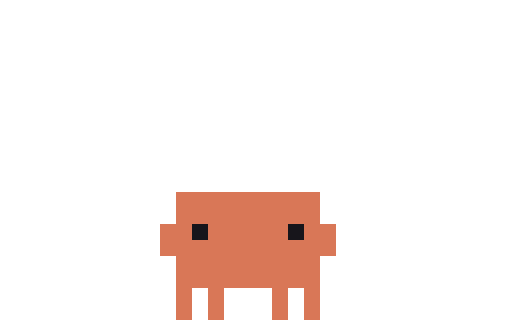
t = 0.00 s
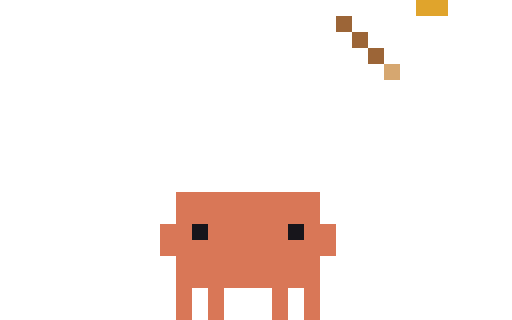
t = 0.15 s
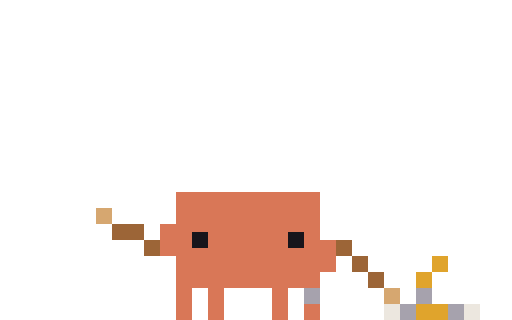
t = 0.30 s
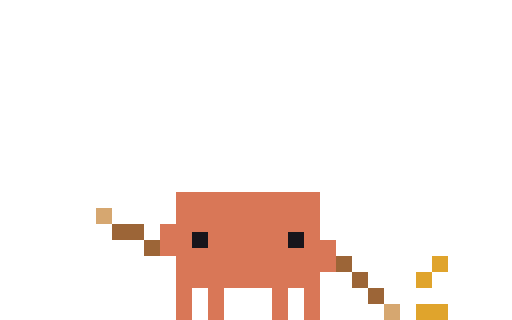
t = 0.45 s
t = 0.55 s: frame unchanged from t = 0.45 s, image omitted
t = 0.75 s: frame unchanged from t = 0.45 s, image omitted

The animated SVG that drew these frames (rendered in a browser with its animation timeline set to each time). Animation: 8 CSS @keyframes rules; one cycle of 0.75 s.

<svg xmlns="http://www.w3.org/2000/svg" width="96" height="60" viewBox="0 0 32 20" shape-rendering="crispEdges"><title>Clawd in-typing-drums</title><desc>Set-up for typing-drums: its scene arrives, ending on its first frame.</desc><style>@keyframes clawd-in-typing-drums-0-0{0%{opacity:1}6.667%{opacity:0}100%{opacity:0}}.clawd-in-typing-drums-0-0{opacity:1;animation:clawd-in-typing-drums-0-0 750ms step-end 1 forwards}@keyframes clawd-in-typing-drums-0-1{0%{opacity:0}6.667%{opacity:1}13.333%{opacity:0}100%{opacity:0}}.clawd-in-typing-drums-0-1{opacity:0;animation:clawd-in-typing-drums-0-1 750ms step-end 1 forwards}@keyframes clawd-in-typing-drums-0-2{0%{opacity:0}13.333%{opacity:1}20%{opacity:0}100%{opacity:0}}.clawd-in-typing-drums-0-2{opacity:0;animation:clawd-in-typing-drums-0-2 750ms step-end 1 forwards}@keyframes clawd-in-typing-drums-0-3{0%{opacity:0}20%{opacity:1}26.667%{opacity:0}100%{opacity:0}}.clawd-in-typing-drums-0-3{opacity:0;animation:clawd-in-typing-drums-0-3 750ms step-end 1 forwards}@keyframes clawd-in-typing-drums-0-4{0%{opacity:0}26.667%{opacity:1}33.333%{opacity:0}100%{opacity:0}}.clawd-in-typing-drums-0-4{opacity:0;animation:clawd-in-typing-drums-0-4 750ms step-end 1 forwards}@keyframes clawd-in-typing-drums-0-5{0%{opacity:0}33.333%{opacity:1}40%{opacity:0}100%{opacity:0}}.clawd-in-typing-drums-0-5{opacity:0;animation:clawd-in-typing-drums-0-5 750ms step-end 1 forwards}@keyframes clawd-in-typing-drums-0-6{0%{opacity:0}40%{opacity:1}46.667%{opacity:0}100%{opacity:0}}.clawd-in-typing-drums-0-6{opacity:0;animation:clawd-in-typing-drums-0-6 750ms step-end 1 forwards}@keyframes clawd-in-typing-drums-0-7{0%{opacity:0}46.667%{opacity:1}100%{opacity:1}}.clawd-in-typing-drums-0-7{opacity:0;animation:clawd-in-typing-drums-0-7 750ms step-end 1 forwards}@media (prefers-reduced-motion:reduce){[class^="clawd-in-typing-drums-"]{animation:none!important}}</style><g class="clawd-in-typing-drums-0-0" transform="scale(0.5)"><path fill="#D97757" d="M22 24h18v1h-18zM22 25h18v1h-18zM22 26h18v1h-18zM22 27h18v1h-18zM20 28h4v1h-4zM26 28h10v1h-10zM38 28h4v1h-4zM20 29h4v1h-4zM26 29h10v1h-10zM38 29h4v1h-4zM20 30h22v1h-22zM20 31h22v1h-22zM22 32h18v1h-18zM22 33h18v1h-18zM22 34h18v1h-18zM22 35h18v1h-18zM22 36h2v1h-2zM26 36h2v1h-2zM34 36h2v1h-2zM38 36h2v1h-2zM22 37h2v1h-2zM26 37h2v1h-2zM34 37h2v1h-2zM38 37h2v1h-2zM22 38h2v1h-2zM26 38h2v1h-2zM34 38h2v1h-2zM38 38h2v1h-2zM22 39h2v1h-2zM26 39h2v1h-2zM34 39h2v1h-2zM38 39h2v1h-2z"/><path fill="#17151B" d="M24 28h2v1h-2zM36 28h2v1h-2zM24 29h2v1h-2zM36 29h2v1h-2z"/></g><g class="clawd-in-typing-drums-0-1" transform="scale(0.5)"><path fill="#D6A770" d="M48 0h2v1h-2zM48 1h2v1h-2z"/><path fill="#D97757" d="M22 24h18v1h-18zM22 25h18v1h-18zM22 26h18v1h-18zM22 27h18v1h-18zM20 28h4v1h-4zM26 28h10v1h-10zM38 28h4v1h-4zM20 29h4v1h-4zM26 29h10v1h-10zM38 29h4v1h-4zM20 30h22v1h-22zM20 31h22v1h-22zM22 32h18v1h-18zM22 33h18v1h-18zM22 34h18v1h-18zM22 35h18v1h-18zM22 36h2v1h-2zM26 36h2v1h-2zM34 36h2v1h-2zM38 36h2v1h-2zM22 37h2v1h-2zM26 37h2v1h-2zM34 37h2v1h-2zM38 37h2v1h-2zM22 38h2v1h-2zM26 38h2v1h-2zM34 38h2v1h-2zM38 38h2v1h-2zM22 39h2v1h-2zM26 39h2v1h-2zM34 39h2v1h-2zM38 39h2v1h-2z"/><path fill="#17151B" d="M24 28h2v1h-2zM36 28h2v1h-2zM24 29h2v1h-2zM36 29h2v1h-2z"/></g><g class="clawd-in-typing-drums-0-2" transform="scale(0.5)"><path fill="#E0A42C" d="M52 0h4v1h-4zM52 1h4v1h-4z"/><path fill="#9C6537" d="M42 2h2v1h-2zM42 3h2v1h-2zM44 4h2v1h-2zM44 5h2v1h-2zM46 6h2v1h-2zM46 7h2v1h-2z"/><path fill="#D6A770" d="M48 8h2v1h-2zM48 9h2v1h-2z"/><path fill="#D97757" d="M22 24h18v1h-18zM22 25h18v1h-18zM22 26h18v1h-18zM22 27h18v1h-18zM20 28h4v1h-4zM26 28h10v1h-10zM38 28h4v1h-4zM20 29h4v1h-4zM26 29h10v1h-10zM38 29h4v1h-4zM20 30h22v1h-22zM20 31h22v1h-22zM22 32h18v1h-18zM22 33h18v1h-18zM22 34h18v1h-18zM22 35h18v1h-18zM22 36h2v1h-2zM26 36h2v1h-2zM34 36h2v1h-2zM38 36h2v1h-2zM22 37h2v1h-2zM26 37h2v1h-2zM34 37h2v1h-2zM38 37h2v1h-2zM22 38h2v1h-2zM26 38h2v1h-2zM34 38h2v1h-2zM38 38h2v1h-2zM22 39h2v1h-2zM26 39h2v1h-2zM34 39h2v1h-2zM38 39h2v1h-2z"/><path fill="#17151B" d="M24 28h2v1h-2zM36 28h2v1h-2zM24 29h2v1h-2zM36 29h2v1h-2z"/></g><g class="clawd-in-typing-drums-0-3" transform="scale(0.5)"><path fill="#E0A42C" d="M52 8h4v1h-4zM52 9h4v1h-4z"/><path fill="#9C6537" d="M42 14h2v1h-2zM42 15h2v1h-2zM44 16h2v1h-2zM44 17h2v1h-2zM46 18h2v1h-2zM46 19h2v1h-2z"/><path fill="#D6A770" d="M48 20h2v1h-2zM48 21h2v1h-2z"/><path fill="#D97757" d="M22 24h18v1h-18zM22 25h18v1h-18zM22 26h18v1h-18zM22 27h18v1h-18zM20 28h4v1h-4zM26 28h10v1h-10zM38 28h4v1h-4zM20 29h4v1h-4zM26 29h10v1h-10zM38 29h4v1h-4zM20 30h22v1h-22zM20 31h22v1h-22zM22 32h18v1h-18zM22 33h18v1h-18zM22 34h18v1h-18zM22 35h18v1h-18zM22 36h2v1h-2zM26 36h2v1h-2zM34 36h2v1h-2zM38 36h2v1h-2zM22 37h2v1h-2zM26 37h2v1h-2zM34 37h2v1h-2zM38 37h2v1h-2zM22 38h2v1h-2zM26 38h2v1h-2zM34 38h2v1h-2zM38 38h2v1h-2zM22 39h2v1h-2zM26 39h2v1h-2zM34 39h2v1h-2zM38 39h2v1h-2z"/><path fill="#FFCC47" d="M15 26h2v1h-2zM15 27h2v1h-2zM13 28h2v1h-2zM17 28h2v1h-2zM13 29h2v1h-2zM17 29h2v1h-2zM15 30h2v1h-2zM15 31h2v1h-2zM53 31h2v1h-2zM53 32h2v1h-2zM51 33h2v1h-2zM55 33h2v1h-2zM51 34h2v1h-2zM55 34h2v1h-2zM53 35h2v1h-2zM53 36h2v1h-2z"/><path fill="#ECE7DF" d="M15 28h2v1h-2zM15 29h2v1h-2zM53 33h2v1h-2zM53 34h2v1h-2z"/><path fill="#17151B" d="M24 28h2v1h-2zM36 28h2v1h-2zM24 29h2v1h-2zM36 29h2v1h-2z"/></g><g class="clawd-in-typing-drums-0-4" transform="scale(0.5)"><path fill="#E0A42C" d="M52 20h4v1h-4zM52 21h4v1h-4z"/><path fill="#D97757" d="M22 24h18v1h-18zM22 25h18v1h-18zM22 26h18v1h-18zM22 27h18v1h-18zM20 28h20v1h-20zM20 29h4v1h-4zM26 29h10v1h-10zM38 29h2v1h-2zM20 30h4v1h-4zM26 30h10v1h-10zM38 30h4v1h-4zM20 31h22v1h-22zM22 32h20v1h-20zM22 33h20v1h-20zM22 34h18v1h-18zM22 35h18v1h-18zM22 36h2v1h-2zM26 36h2v1h-2zM34 36h2v1h-2zM38 36h2v1h-2zM22 37h2v1h-2zM26 37h2v1h-2zM34 37h2v1h-2zM38 37h2v1h-2zM22 38h2v1h-2zM26 38h2v1h-2zM34 38h2v1h-2zM22 39h2v1h-2zM26 39h2v1h-2zM34 39h2v1h-2z"/><path fill="#ECE7DF" d="M15 28h2v1h-2zM15 29h2v1h-2zM53 33h2v1h-2zM53 34h2v1h-2zM38 38h2v1h-2zM52 38h2v1h-2zM38 39h2v1h-2zM52 39h2v1h-2z"/><path fill="#9C6537" d="M17 28h1v1h-1zM17 29h1v1h-1zM18 30h2v1h-2zM18 31h2v1h-2zM42 32h2v1h-2zM42 33h2v1h-2zM44 34h2v1h-2zM44 35h2v1h-2zM46 36h2v1h-2zM46 37h2v1h-2z"/><path fill="#17151B" d="M24 29h2v1h-2zM36 29h2v1h-2zM24 30h2v1h-2zM36 30h2v1h-2z"/><path fill="#A6A2AD" d="M40 38h2v1h-2zM50 38h2v1h-2zM40 39h2v1h-2zM50 39h2v1h-2z"/><path fill="#D6A770" d="M48 38h2v1h-2zM48 39h2v1h-2z"/></g><g class="clawd-in-typing-drums-0-5" transform="scale(0.5)"><path fill="#D97757" d="M22 24h18v1h-18zM22 25h18v1h-18zM22 26h18v1h-18zM22 27h18v1h-18zM20 28h20v1h-20zM20 29h4v1h-4zM26 29h10v1h-10zM38 29h2v1h-2zM20 30h4v1h-4zM26 30h10v1h-10zM38 30h4v1h-4zM20 31h22v1h-22zM22 32h20v1h-20zM22 33h20v1h-20zM22 34h18v1h-18zM22 35h18v1h-18zM22 36h2v1h-2zM26 36h2v1h-2zM34 36h2v1h-2zM22 37h2v1h-2zM26 37h2v1h-2zM34 37h2v1h-2zM22 38h2v1h-2zM26 38h2v1h-2zM34 38h2v1h-2zM38 38h2v1h-2zM22 39h2v1h-2zM26 39h2v1h-2zM34 39h2v1h-2zM38 39h2v1h-2z"/><path fill="#D6A770" d="M12 26h2v1h-2zM12 27h2v1h-2zM48 36h2v1h-2zM48 37h2v1h-2z"/><path fill="#9C6537" d="M14 28h4v1h-4zM14 29h4v1h-4zM18 30h2v1h-2zM42 30h2v1h-2zM18 31h2v1h-2zM42 31h2v1h-2zM44 32h2v1h-2zM44 33h2v1h-2zM46 34h2v1h-2zM46 35h2v1h-2z"/><path fill="#17151B" d="M24 29h2v1h-2zM36 29h2v1h-2zM24 30h2v1h-2zM36 30h2v1h-2z"/><path fill="#E0A42C" d="M54 32h2v1h-2zM54 33h2v1h-2zM52 34h2v1h-2zM52 35h2v1h-2zM52 38h4v1h-4zM52 39h4v1h-4z"/><path fill="#A6A2AD" d="M38 36h2v1h-2zM52 36h2v1h-2zM38 37h2v1h-2zM52 37h2v1h-2zM50 38h2v1h-2zM56 38h2v1h-2zM50 39h2v1h-2zM56 39h2v1h-2z"/><path fill="#ECE7DF" d="M48 38h2v1h-2zM58 38h2v1h-2zM48 39h2v1h-2zM58 39h2v1h-2z"/></g><g class="clawd-in-typing-drums-0-6" transform="scale(0.5)"><path fill="#D97757" d="M22 24h18v1h-18zM22 25h18v1h-18zM22 26h18v1h-18zM22 27h18v1h-18zM20 28h20v1h-20zM20 29h4v1h-4zM26 29h10v1h-10zM38 29h2v1h-2zM20 30h4v1h-4zM26 30h10v1h-10zM38 30h4v1h-4zM20 31h22v1h-22zM22 32h20v1h-20zM22 33h20v1h-20zM22 34h18v1h-18zM22 35h18v1h-18zM22 36h2v1h-2zM26 36h2v1h-2zM34 36h2v1h-2zM38 36h2v1h-2zM22 37h2v1h-2zM26 37h2v1h-2zM34 37h2v1h-2zM38 37h2v1h-2zM22 38h2v1h-2zM26 38h2v1h-2zM34 38h2v1h-2zM38 38h2v1h-2zM22 39h2v1h-2zM26 39h2v1h-2zM34 39h2v1h-2zM38 39h2v1h-2z"/><path fill="#D6A770" d="M12 26h2v1h-2zM12 27h2v1h-2zM48 38h2v1h-2zM48 39h2v1h-2z"/><path fill="#9C6537" d="M14 28h4v1h-4zM14 29h4v1h-4zM18 30h2v1h-2zM18 31h2v1h-2zM42 32h2v1h-2zM42 33h2v1h-2zM44 34h2v1h-2zM44 35h2v1h-2zM46 36h2v1h-2zM46 37h2v1h-2z"/><path fill="#17151B" d="M24 29h2v1h-2zM36 29h2v1h-2zM24 30h2v1h-2zM36 30h2v1h-2z"/><path fill="#E0A42C" d="M54 32h2v1h-2zM54 33h2v1h-2zM52 34h2v1h-2zM52 35h2v1h-2zM52 36h4v1h-4zM52 37h4v1h-4z"/><path fill="#A6A2AD" d="M48 36h2v1h-2zM58 36h2v1h-2zM48 37h2v1h-2zM58 37h2v1h-2z"/></g><g class="clawd-in-typing-drums-0-7" transform="scale(0.5)"><path fill="#D97757" d="M22 24h18v1h-18zM22 25h18v1h-18zM22 26h18v1h-18zM22 27h18v1h-18zM20 28h20v1h-20zM20 29h4v1h-4zM26 29h10v1h-10zM38 29h2v1h-2zM20 30h4v1h-4zM26 30h10v1h-10zM38 30h4v1h-4zM20 31h22v1h-22zM22 32h20v1h-20zM22 33h20v1h-20zM22 34h18v1h-18zM22 35h18v1h-18zM22 36h2v1h-2zM26 36h2v1h-2zM34 36h2v1h-2zM38 36h2v1h-2zM22 37h2v1h-2zM26 37h2v1h-2zM34 37h2v1h-2zM38 37h2v1h-2zM22 38h2v1h-2zM26 38h2v1h-2zM34 38h2v1h-2zM38 38h2v1h-2zM22 39h2v1h-2zM26 39h2v1h-2zM34 39h2v1h-2zM38 39h2v1h-2z"/><path fill="#D6A770" d="M12 26h2v1h-2zM12 27h2v1h-2zM48 38h2v1h-2zM48 39h2v1h-2z"/><path fill="#9C6537" d="M14 28h4v1h-4zM14 29h4v1h-4zM18 30h2v1h-2zM18 31h2v1h-2zM42 32h2v1h-2zM42 33h2v1h-2zM44 34h2v1h-2zM44 35h2v1h-2zM46 36h2v1h-2zM46 37h2v1h-2z"/><path fill="#17151B" d="M24 29h2v1h-2zM36 29h2v1h-2zM24 30h2v1h-2zM36 30h2v1h-2z"/><path fill="#E0A42C" d="M54 32h2v1h-2zM54 33h2v1h-2zM52 34h2v1h-2zM52 35h2v1h-2zM52 38h4v1h-4zM52 39h4v1h-4z"/></g></svg>
